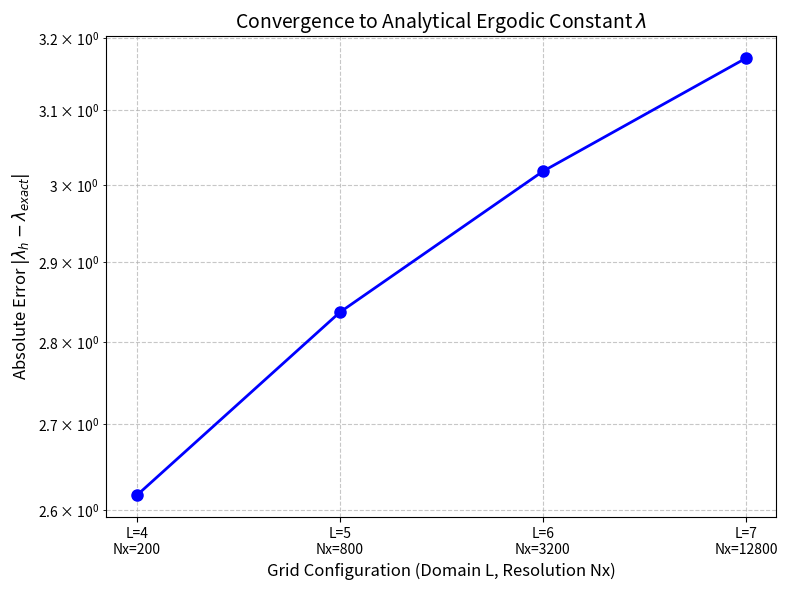

Recreate this plot in Python.
import numpy as np
import scipy.sparse as sp
import scipy.sparse.linalg as spla
import matplotlib.pyplot as plt
import time

# ==========================================
# SECTION 1: PARAMETERS AND EXPERIMENT SETTINGS
# ==========================================

# --- Physics Parameters ---
sigma = 1.0              
nu = 0.5 * sigma**2      
mu = 0.0                 

# --- Analytical Ergodic Constant ---
# lambda = -1.0 + 0.5 * log(2 / (pi * sigma^4))
lam_exact = -1.0 + 0.5 * np.log(2.0 / (np.pi * sigma**4))

# --- Picard and Newton Iteration Parameters ---
PICARD_MAX_ITER = 150    
PICARD_TOL = 1e-7        
DAMPING = 0.5            
NEWTON_MAX_ITER = 20     
NEWTON_TOL = 1e-10       
MASS_FLOOR = 1e-15       

# --- Experiment Settings ---
# We use a tiny rho to extract the exact discrete ergodic state
GROUND_TRUTH_RHO = 1e-8

# The optimally balanced sequence of (Domain L, Grid Nx)
# Nx grows by a factor of 4 while L grows by 1.
grid_configurations = [
    (4.0, 200),
    (5.0, 800),
    (6.0, 3200),
    (7.0, 12800)
]

# --- Saved File Names ---
plot_convergence_name = "experiment2_domain_grid_convergence.png"


# ==========================================
# SECTION 2: STATIONARY SOLVER FOR VARIABLE GRIDS
# ==========================================

def get_discrete_ergodic_constant(L, Nx):
    """Builds operators for a specific (L, Nx) and solves for lambda_h"""
    
    # 1. Grid Setup
    xmin, xmax = mu - L/2, mu + L/2
    Dx = L / Nx
    x = np.linspace(xmin, xmax, Nx + 1)
    num_x = x.size
    
    # 2. Discrete Spatial Operators
    I = sp.eye(num_x)
    
    data_p = np.array([-np.ones(num_x), np.ones(num_x)])
    D_plus = sp.spdiags(data_p, [0, 1], num_x, num_x).tolil()
    D_plus[-1, :] = 0 
    D_plus = D_plus.tocsr() / Dx

    data_m = np.array([-np.ones(num_x), np.ones(num_x)])
    D_minus = sp.spdiags(data_m, [-1, 0], num_x, num_x).tolil()
    D_minus[0, :] = 0 
    D_minus = D_minus.tocsr() / Dx

    Laplacian = D_plus @ D_minus
    
    # 3. Solver Initialization
    u_curr = np.zeros(num_x)
    m_curr = np.ones(num_x) / L 
    
    # 4. Iterative Solver
    for it in range(PICARD_MAX_ITER):
        # --- A. Solve Forward FP Equation given u_curr ---
        dp, dm = D_plus @ u_curr, D_minus @ u_curr
        p_min, p_max = np.minimum(dp, 0), np.maximum(dm, 0)
        J_G = (sp.diags(p_min) @ D_plus + sp.diags(p_max) @ D_minus).tocsr()
        Adv_Op = J_G.transpose()
        
        A_FP = (-nu * Laplacian + Adv_Op).tolil()
        
        # Neumann BCs for m (zero flux)
        A_FP[0, :] = 0; A_FP[0, 0] = -1.0; A_FP[0, 1] = 1.0
        A_FP[-1, :] = Dx # Mass Normalization
        
        rhs_m = np.zeros(num_x)
        rhs_m[-1] = 1.0  
        
        m_next = spla.spsolve(A_FP.tocsr(), rhs_m)
        m_next = np.maximum(m_next, MASS_FLOOR)
        
        # --- B. Solve Backward HJB Equation given m_next ---
        u_next = u_curr.copy()
        f_val = -np.log(m_next)
        
        for _ in range(NEWTON_MAX_ITER):
            dp, dm = D_plus @ u_next, D_minus @ u_next
            H_val = 0.5 * np.minimum(dp, 0)**2 + 0.5 * np.maximum(dm, 0)**2
            
            F = GROUND_TRUTH_RHO * u_next - nu * Laplacian @ u_next + H_val - f_val
            
            # Neumann BCs for u: u'(x) = 0
            F[0] = u_next[0] - u_next[1]
            F[-1] = u_next[-1] - u_next[-2]
            
            if np.linalg.norm(F, np.inf) < NEWTON_TOL: 
                break
                
            p_min, p_max = np.minimum(dp, 0), np.maximum(dm, 0)
            dH_dU = sp.diags(p_min) @ D_plus + sp.diags(p_max) @ D_minus
            
            J = GROUND_TRUTH_RHO * I - nu * Laplacian + dH_dU
            J = J.tolil()
            
            J[0, :] = 0; J[0, 0] = 1.0; J[0, 1] = -1.0
            J[-1, :] = 0; J[-1, -1] = 1.0; J[-1, -2] = -1.0
            
            u_next -= spla.spsolve(J.tocsr(), F)
            
        # --- C. Damping and Convergence Check ---
        err_u = np.linalg.norm(u_next - u_curr, np.inf)
        err_m = np.linalg.norm(m_next - m_curr, np.inf)
        
        u_curr = (1 - DAMPING) * u_curr + DAMPING * u_next
        m_curr = (1 - DAMPING) * m_curr + DAMPING * m_next
        
        if err_u < PICARD_TOL and err_m < PICARD_TOL:
            break
            
    # Because of Neumann BCs, rho * u is perfectly flat. 
    # Its mean is exactly lambda_h.
    lambda_h = np.mean(GROUND_TRUTH_RHO * u_curr)
    return lambda_h


# ==========================================
# SECTION 3: CONDUCT EXPERIMENT 2
# ==========================================

print("="*60)
print(f" Analytical Exact Ergodic Constant: {lam_exact:.8f}")
print("="*60)
print("Running simultaneous domain and grid refinement...")

results = []
errors = []
labels = []

for L_val, Nx_val in grid_configurations:
    start_time = time.time()
    
    # Compute the discrete ergodic constant for this specific grid
    lam_h = get_discrete_ergodic_constant(L_val, Nx_val)
    
    # Compare it to the true analytical constant
    err = abs(lam_h - lam_exact)
    
    compute_time = time.time() - start_time
    print(f"Solved L={L_val}, Nx={Nx_val:<5} | lam_h = {lam_h:.6f} | err = {err:.3e} | Time: {compute_time:.2f}s")
    
    results.append((L_val, Nx_val, lam_h, err))
    errors.append(err)
    labels.append(f"L={int(L_val)}\nNx={Nx_val}")


# ==========================================
# SECTION 4: PLOTTING AND OUTPUT
# ==========================================

# 1. Generate the Convergence Plot
plt.figure(figsize=(8, 6))
plt.semilogy(range(len(errors)), errors, 'bo-', linewidth=2, markersize=8)
plt.xticks(range(len(errors)), labels)
plt.title('Convergence to Analytical Ergodic Constant $\lambda$', fontsize=14)
plt.xlabel('Grid Configuration (Domain L, Resolution Nx)', fontsize=12)
plt.ylabel('Absolute Error $|\lambda_h - \lambda_{exact}|$', fontsize=12)
plt.grid(True, which="both", ls="--", alpha=0.7)
plt.tight_layout()
plt.savefig(plot_convergence_name)
plt.show()

# 2. Print LATEX-Ready Table
print("\n" + "="*50)
print(" EXPERIMENT 2 RESULTS (SIMULTANEOUS REFINEMENT)")
print("="*50)
print(f"{'Domain L':<10} | {'Grid Nx':<10} | {'|lambda_h - lambda_exact|':<25}")
print("-" * 50)
for L_val, Nx_val, _, err in results:
    print(f"{L_val:<10.1f} | {Nx_val:<10} | {err:<25.4e}")
print("="*50)
